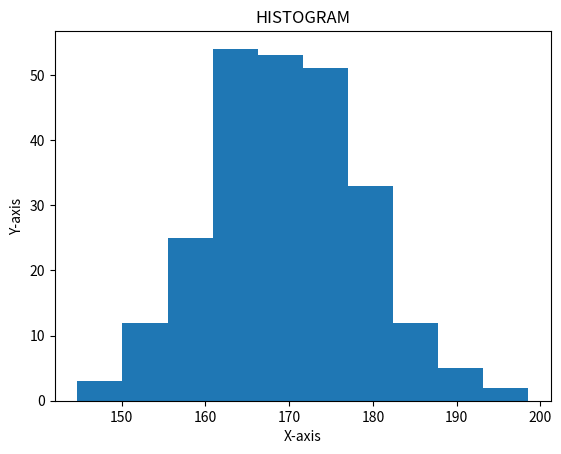

Reproduce this figure in Python.
import matplotlib.pyplot as plt # importing matplotlib module
import numpy as np # importing numpy module
x = np.random.normal(170, 10, 250)#Draw random samples from a normal (Gaussian) distribution.
plt.hist(x)# Function to plot
plt.title ("HISTOGRAM") # Giving Title to Graph
plt.xlabel('X-axis') # Giving Title to x-axis
plt.ylabel('Y-axis')# Giving Title to y-axi
plt.show()  # function to show the plot